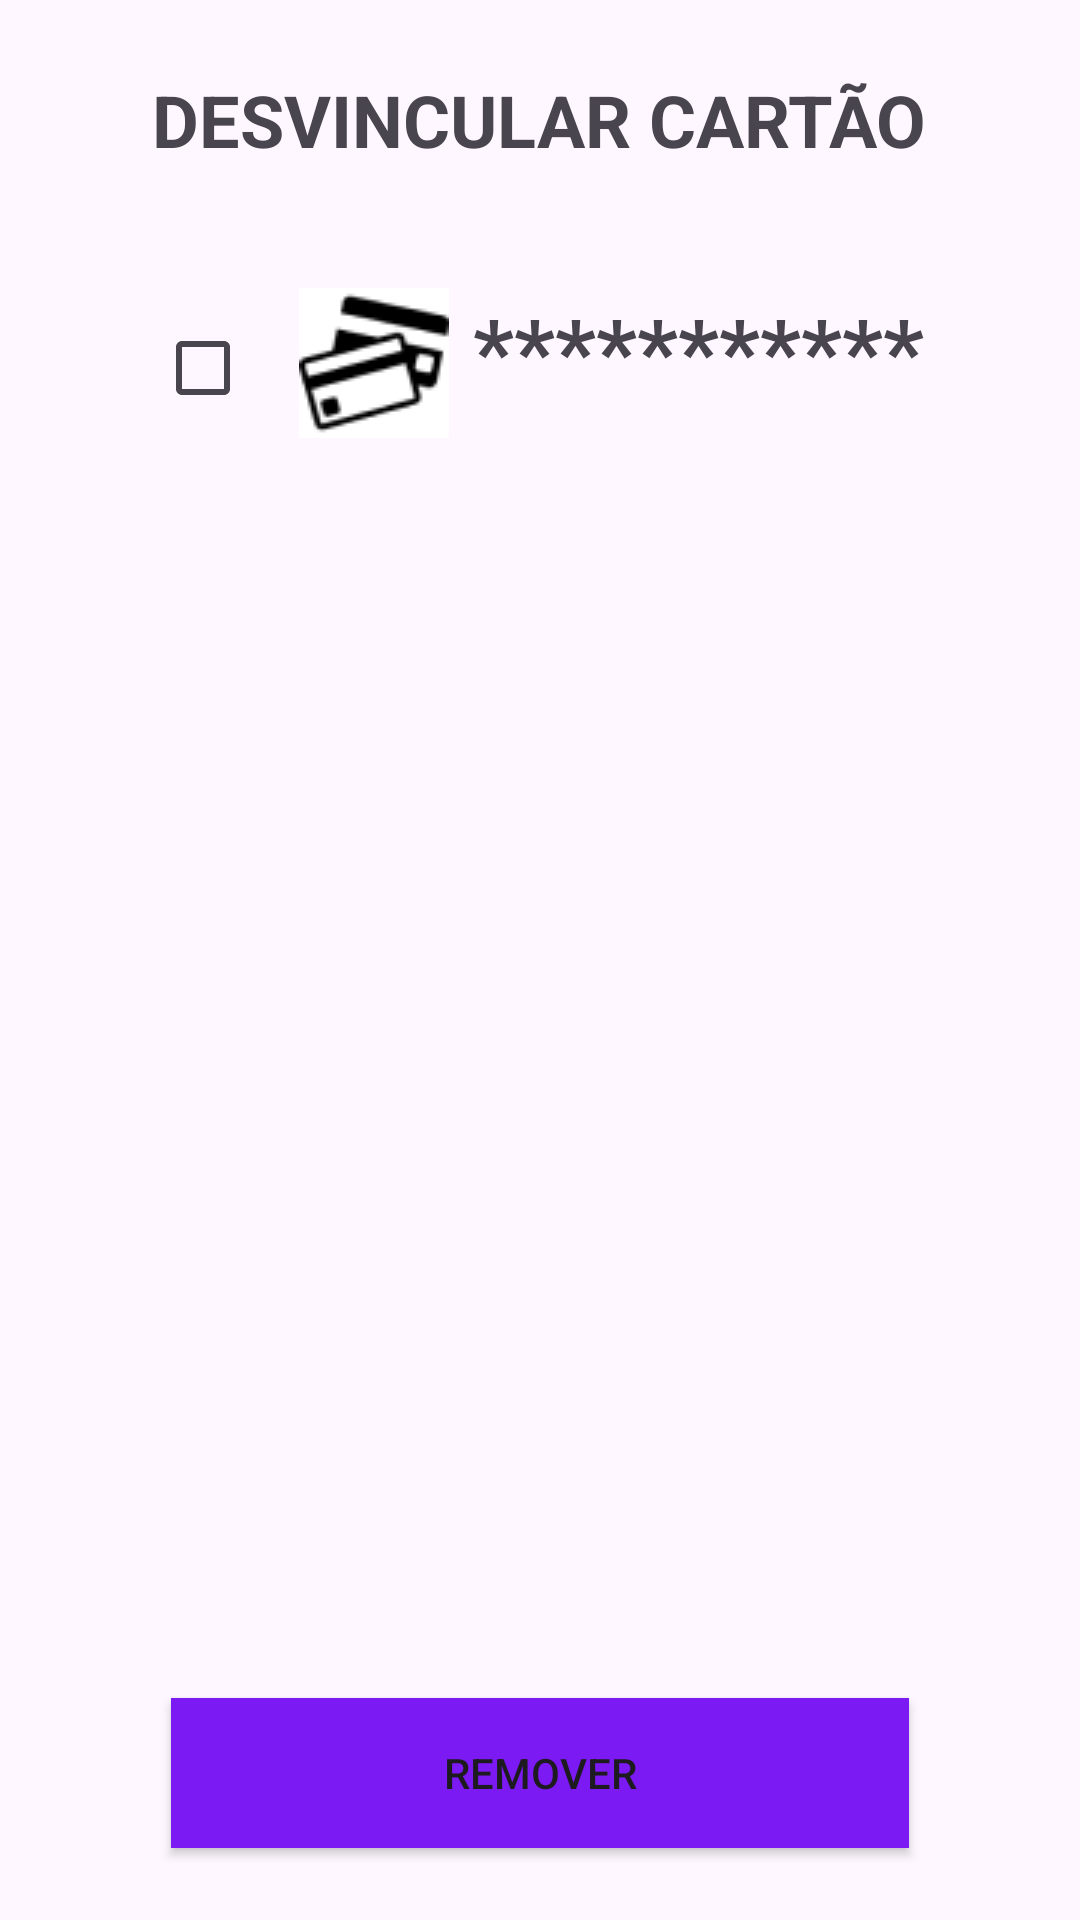

Reconstruct the res/layout file that produces this screen, plus the resources it refers to.
<!-- AndroidManifest.xml: application theme Theme.ItaDelivery -->
<!-- res/layout/activity_desvincular_cartao.xml -->
<?xml version="1.0" encoding="utf-8"?>
<LinearLayout xmlns:android="http://schemas.android.com/apk/res/android"
    xmlns:app="http://schemas.android.com/apk/res-auto"
    xmlns:tools="http://schemas.android.com/tools"
    android:layout_width="match_parent"
    android:layout_height="match_parent"
    android:orientation="vertical"
    android:gravity="center"
    android:padding="16dp"
    tools:context=".MainActivity">

    <TextView
        android:layout_width="wrap_content"
        android:layout_height="wrap_content"
        android:text="DESVINCULAR CARTÃO"
        android:textSize="24sp"
        android:textStyle="bold"
        android:layout_gravity="center"/>

    <LinearLayout
        android:layout_width="wrap_content"
        android:layout_height="wrap_content"
        android:layout_marginTop="40dp"
        android:orientation="horizontal">

        <CheckBox
            android:id="@+id/card_checkbox"
            android:layout_width="wrap_content"
            android:layout_height="wrap_content" />

        <ImageView
            android:layout_width="wrap_content"
            android:layout_height="wrap_content"
            android:layout_marginRight="8dp"
            android:src="@drawable/cartao" />

        <TextView
            android:id="@+id/card_number"
            android:layout_width="wrap_content"
            android:layout_height="wrap_content"
            android:text="***********"
            android:textSize="30sp"
            android:textStyle="bold" />

    </LinearLayout>

    <Button
        android:id="@+id/btn_remover"
        android:layout_width="246dp"
        android:layout_height="50dp"
        android:text="Remover"
        android:layout_gravity="center"
        android:layout_marginTop="420dp"
        android:background="@color/roxo"
        android:layout_marginLeft="86dp"
        android:layout_marginRight="86dp"/>

</LinearLayout>
<!-- resources referenced by this layout -->
<resources>
  <color name="roxo">#7B1AF2</color>
  <!-- drawable cartao: jpg bitmap (drawable, 3234 bytes) -->
  <style name="Theme.ItaDelivery" parent="Base.Theme.ItaDelivery" />
  <style name="Base.Theme.ItaDelivery" parent="Theme.Material3.DayNight.NoActionBar">
          
          
      </style>
</resources>
